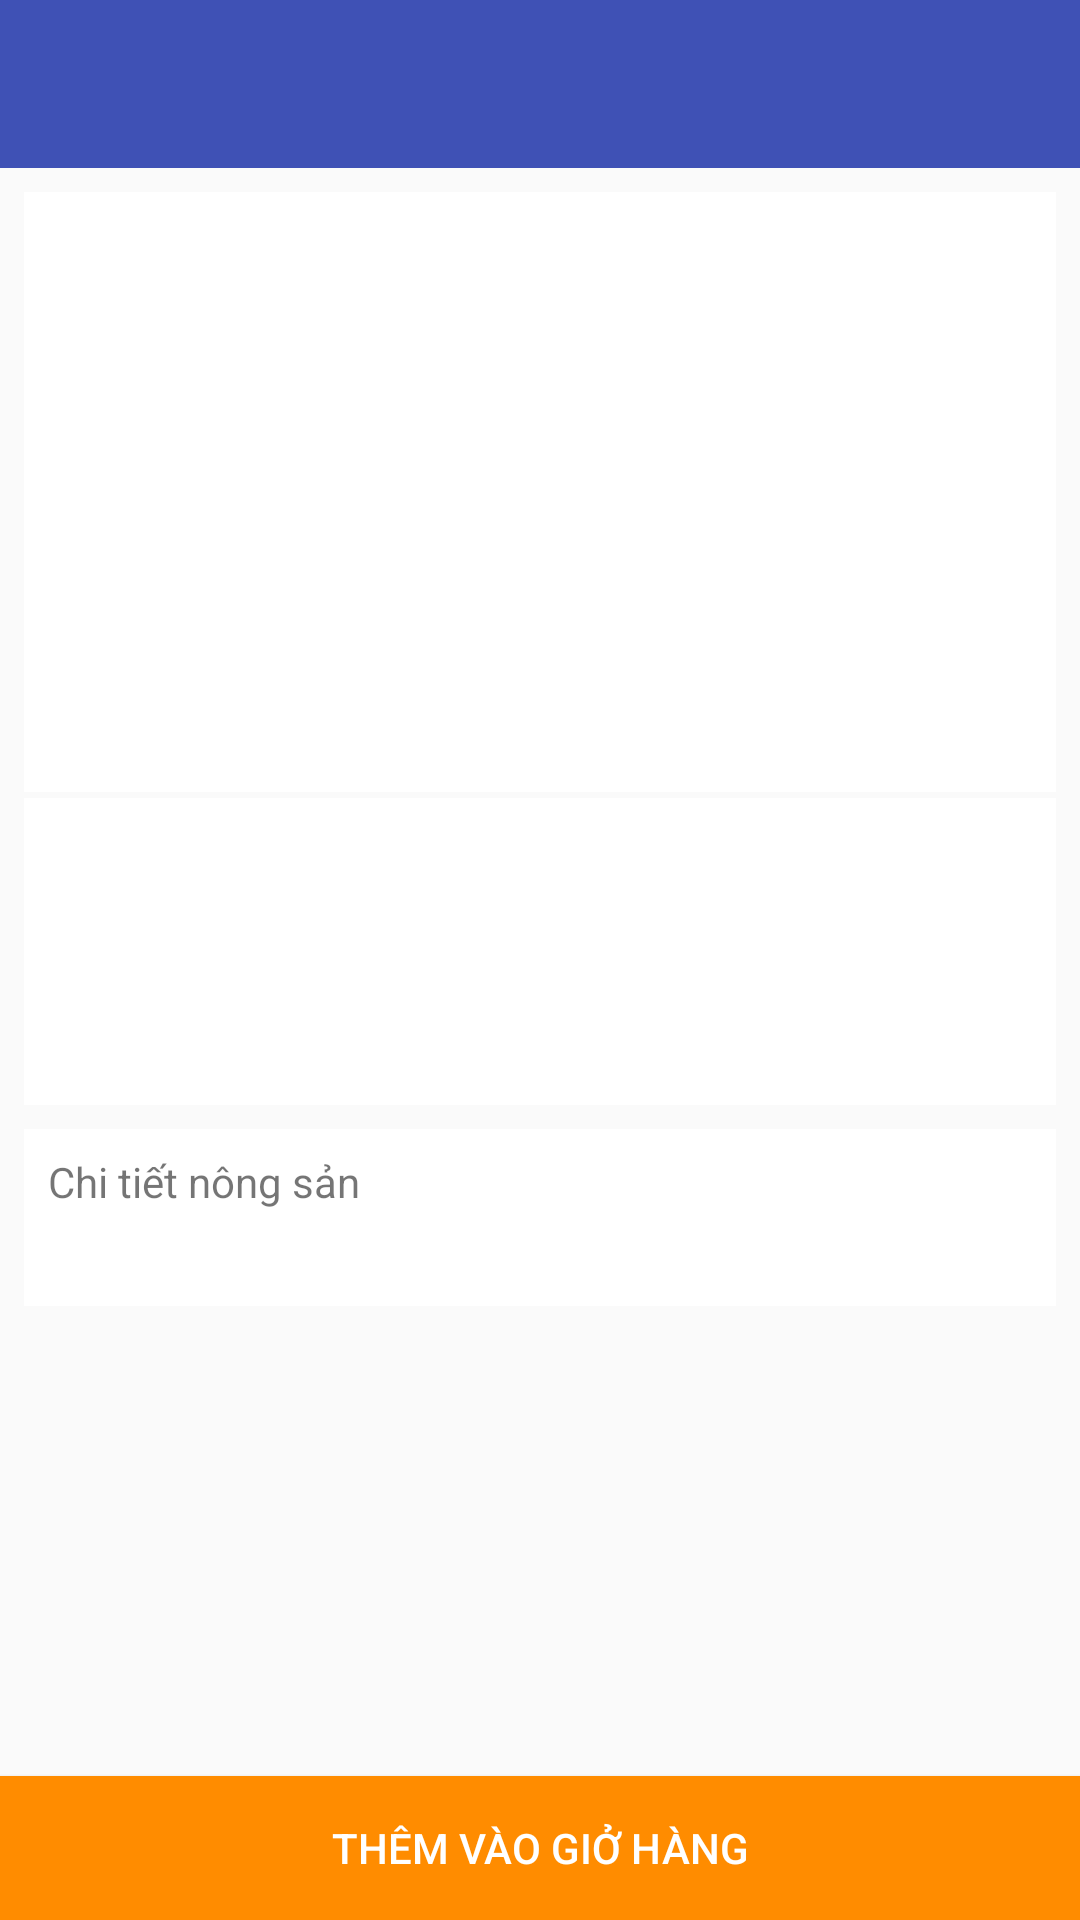

Android layout source for this screen:
<!-- AndroidManifest.xml: application theme AppTheme -->
<!-- res/layout/activity_chi_tiet_sp.xml -->
<?xml version="1.0" encoding="utf-8"?>
<android.support.constraint.ConstraintLayout xmlns:android="http://schemas.android.com/apk/res/android"
    xmlns:app="http://schemas.android.com/apk/res-auto"
    xmlns:tools="http://schemas.android.com/tools"
    android:layout_width="match_parent"
    android:layout_height="match_parent">

    <android.support.v7.widget.Toolbar
        android:id="@+id/toolbar"
        android:layout_width="match_parent"
        android:layout_height="?attr/actionBarSize"
        app:titleTextColor="@color/white"
        android:background="@color/colorPrimary"
        app:layout_constraintEnd_toEndOf="parent"
        app:layout_constraintStart_toStartOf="parent"
        app:layout_constraintTop_toTopOf="parent">

    </android.support.v7.widget.Toolbar>

    <ScrollView
        android:layout_width="match_parent"
        android:layout_height="0dp"
        android:layout_marginEnd="8dp"
        android:layout_marginStart="8dp"
        app:layout_constraintBottom_toTopOf="@+id/button2"
        app:layout_constraintEnd_toEndOf="parent"
        app:layout_constraintStart_toStartOf="parent"
        app:layout_constraintTop_toBottomOf="@+id/toolbar">

        <LinearLayout
            android:layout_width="match_parent"
            android:layout_height="wrap_content"
            android:orientation="vertical">

            <ImageView
                android:layout_marginTop="8dp"
                android:id="@+id/img_agri"
                android:layout_width="match_parent"
                android:layout_height="200dp"
                android:background="@color/white"
                android:contentDescription="Hình ảnh" />

            <LinearLayout
                android:layout_width="match_parent"
                android:layout_height="wrap_content"
                android:layout_marginTop="2dp"
                android:background="@color/white"
                android:orientation="vertical"
                android:padding="8dp">

                <TextView
                    android:id="@+id/tv_ten_ns"
                    android:layout_width="match_parent"
                    android:layout_height="wrap_content"
                    android:textColor="@color/black"
                    android:textSize="20sp" />

                <TextView
                    android:id="@+id/tv_sl_conlai"
                    android:layout_width="match_parent"
                    android:layout_height="wrap_content"
                    android:layout_marginTop="8dp" />

                <TextView
                    android:id="@+id/tv_gia"
                    android:layout_width="match_parent"
                    android:layout_height="wrap_content"
                    android:layout_marginTop="8dp"
                    android:textColor="@color/red"
                    android:textSize="18sp" />

            </LinearLayout>

            <LinearLayout
                android:layout_width="match_parent"
                android:layout_height="wrap_content"
                android:layout_marginTop="8dp"
                android:background="@color/white"
                android:orientation="vertical"
                android:padding="8dp">

                <TextView
                    android:layout_width="wrap_content"
                    android:layout_height="wrap_content"
                    android:text="Chi tiết nông sản" />

                <TextView
                    android:id="@+id/tv_nd_chitiet_ns"
                    android:layout_width="match_parent"
                    android:layout_height="wrap_content"
                    android:layout_marginTop="5dp"
                    android:textColor="@color/black" />
            </LinearLayout>


        </LinearLayout>

    </ScrollView>

    <Button
        android:id="@+id/button2"
        android:layout_width="match_parent"
        android:layout_height="wrap_content"
        android:background="@color/dark_orange"
        android:text="Thêm vào giở hàng"
        android:textColor="@color/white"
        app:layout_constraintBottom_toBottomOf="parent"
        app:layout_constraintEnd_toEndOf="parent"
        app:layout_constraintStart_toStartOf="parent"
        android:onClick="themVaoGioHang"/>

</android.support.constraint.ConstraintLayout>
<!-- resources referenced by this layout -->
<resources>
  <color name="black">#000000</color>
  <color name="colorPrimary">#3F51B5</color>
  <color name="dark_orange">#FF8C00</color>
  <color name="red">#FF0000</color>
  <color name="white">#FFFFFF</color>
  <style name="AppTheme" parent="Theme.AppCompat.Light.NoActionBar">
          
          <item name="windowActionBar">false</item>
          <item name="colorPrimary">@color/colorPrimary</item>
          <item name="colorPrimaryDark">@color/colorPrimaryDark</item>
          <item name="android:windowContentOverlay">@null</item>
          <item name="colorAccent">@color/colorAccent</item>
          <item name="windowActionModeOverlay">true</item>
      </style>
  <color name="colorPrimaryDark">#303F9F</color>
  <color name="colorAccent">#FF4081</color>
</resources>
